The GitHub repository laslas123/Recommendation contains a labelled image folder "Recommendation" with 16 categories: baby onesie, coat, dress, dungarees, hoodie, jeans, pants, shirt, shorts, skirt, strap dress, suit set, sweater, t-shirt, vest, wedding dress. Examples follow, each with its label.

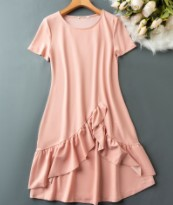
Label: dress

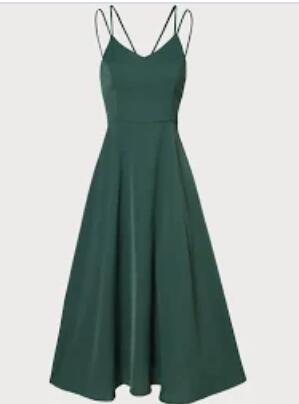
Label: strap dress

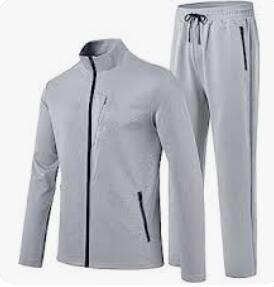
Label: suit set

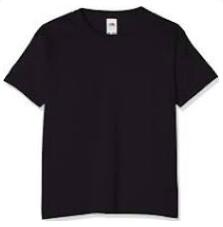
Label: t-shirt

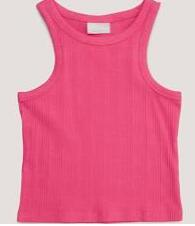
Label: vest

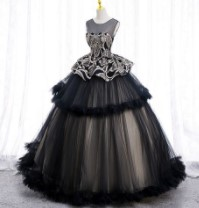
Label: wedding dress
